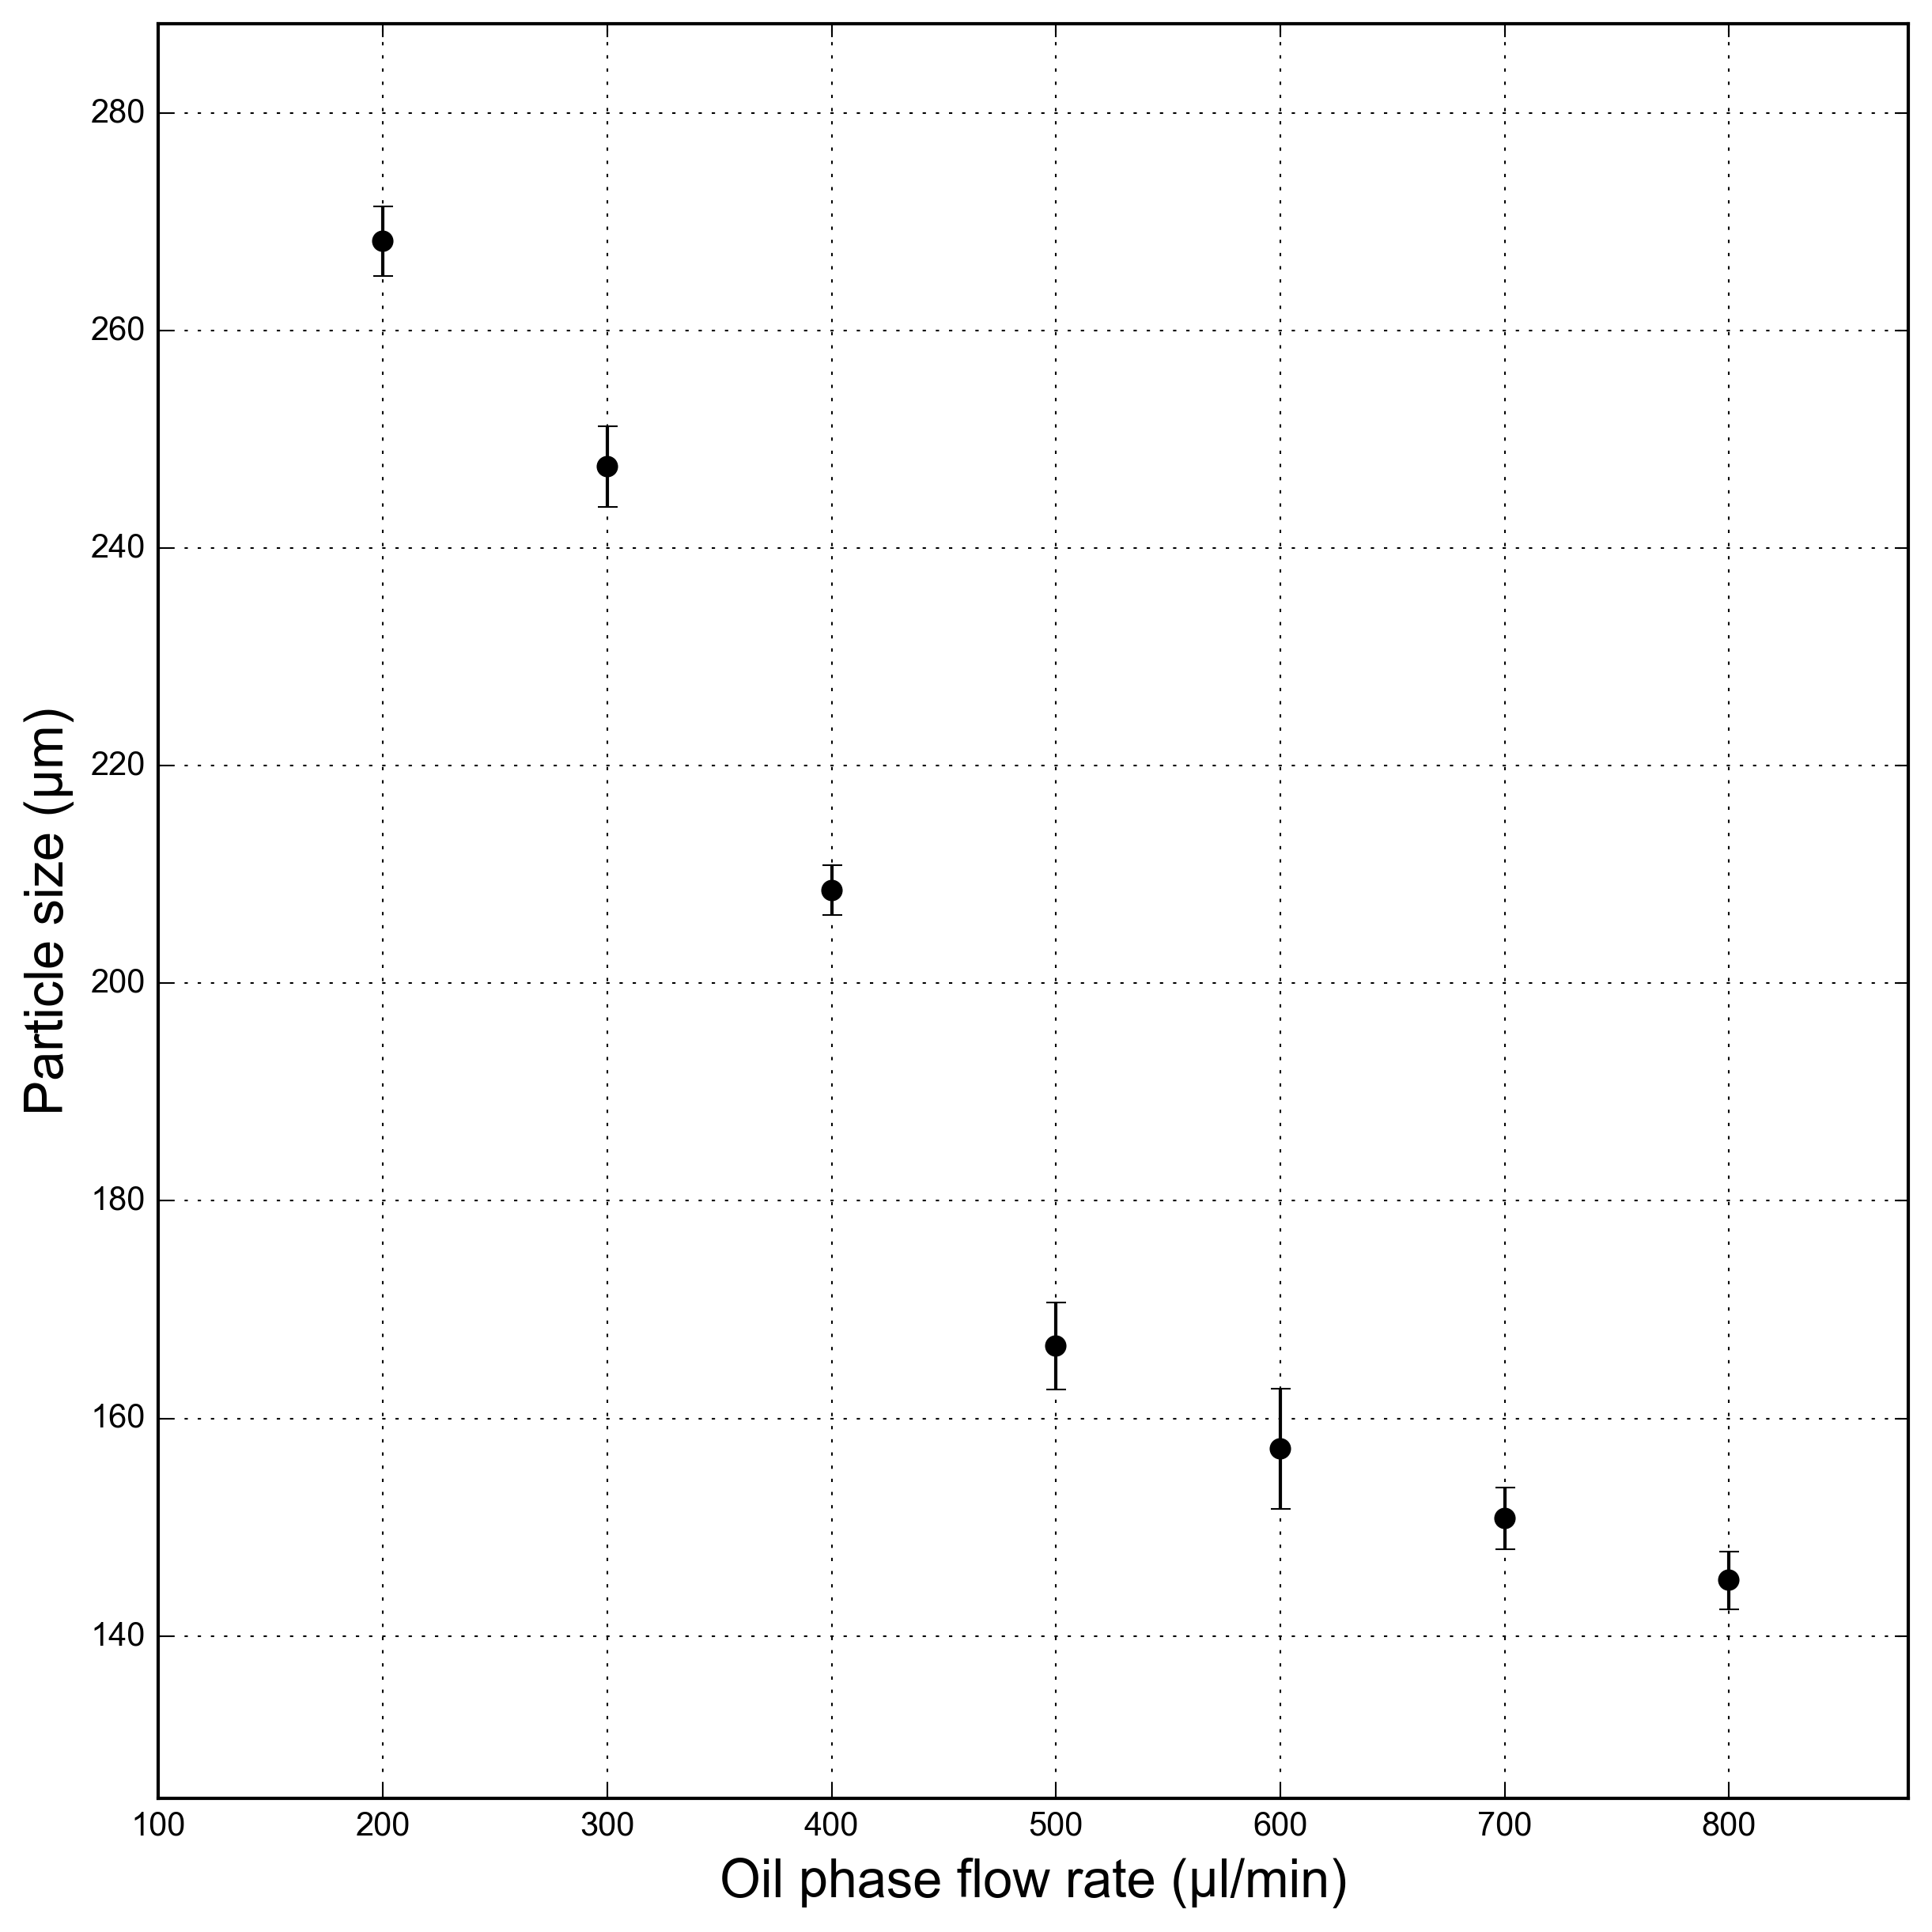

Source data for this figure (header and first rows):
0.05, 268.23425, 3.18075, 200
0.03333, 247.5, 3.716, 300
0.025, 208.5, 2.296, 400
0.02, 166.7, 4.013, 500
0.01667, 157.2, 5.528, 600
0.01429, 150.8, 2.823, 700
0.0125, 145.1, 2.661, 800
